The GitHub repository jhonesis/Dataset-satellite-fire contains a labelled image folder "Dataset" with 2 categories: satellite imagery with fire, satellite imagery without fire. Examples follow, each with its label.

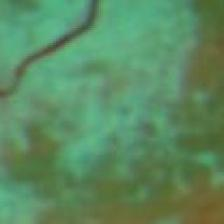
Label: satellite imagery without fire

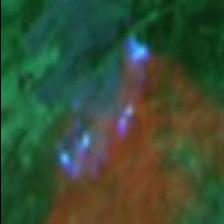
Label: satellite imagery with fire

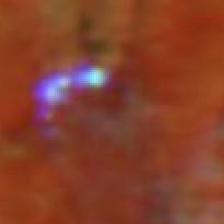
Label: satellite imagery with fire

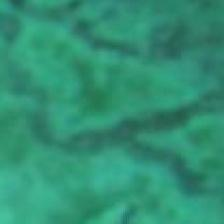
Label: satellite imagery without fire

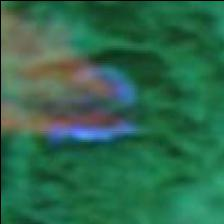
Label: satellite imagery with fire

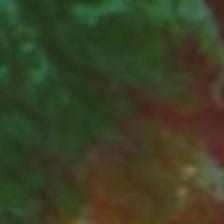
Label: satellite imagery without fire
